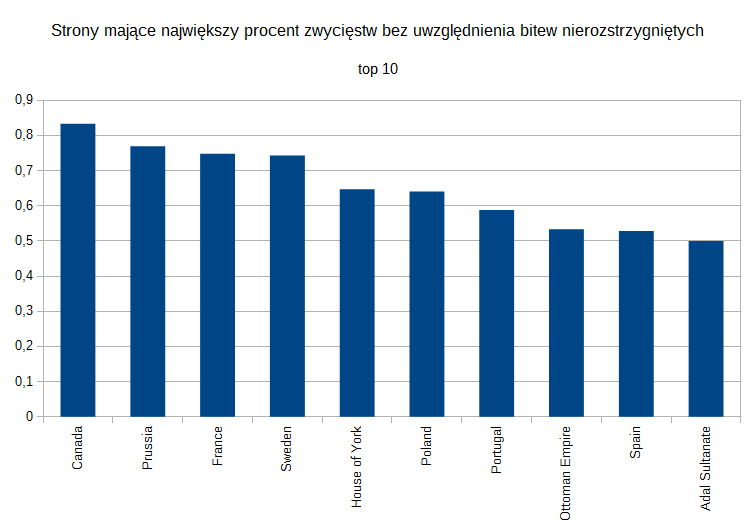

The file beside this chart, header and first rows:
Canada; 10; 12; 0.8333333333333333333
Prussia; 20; 26; 0.7692
France; 113; 151; 0.7483
Sweden; 26; 35; 0.7429
House of York; 11; 17; 0.6471
Poland; 25; 39; 0.641
Portugal; 20; 34; 0.5882
Ottoman Empire; 32; 60; 0.5333
Spain; 46; 87; 0.5287
Adal Sultanate; 5; 10; 0.5
The Netherlands; 34; 74; 0.4595
Hungary; 7; 16; 0.4375
Oda Nobunaga; 7; 16; 0.4375
England; 33; 79; 0.4177
Russia; 12; 29; 0.4138
House of Lancaster; 6; 17; 0.3529
Scotland; 8; 23; 0.3478
Great Britain; 14; 56; 0.25
Holy Roman Empire; 10; 43; 0.2326
Papal States; 2; 10; 0.2
Electorate of Saxony; 2; 12; 0.1667
Republic of Venice; 2; 15; 0.1333
Austria; 5; 51; 0.09804
